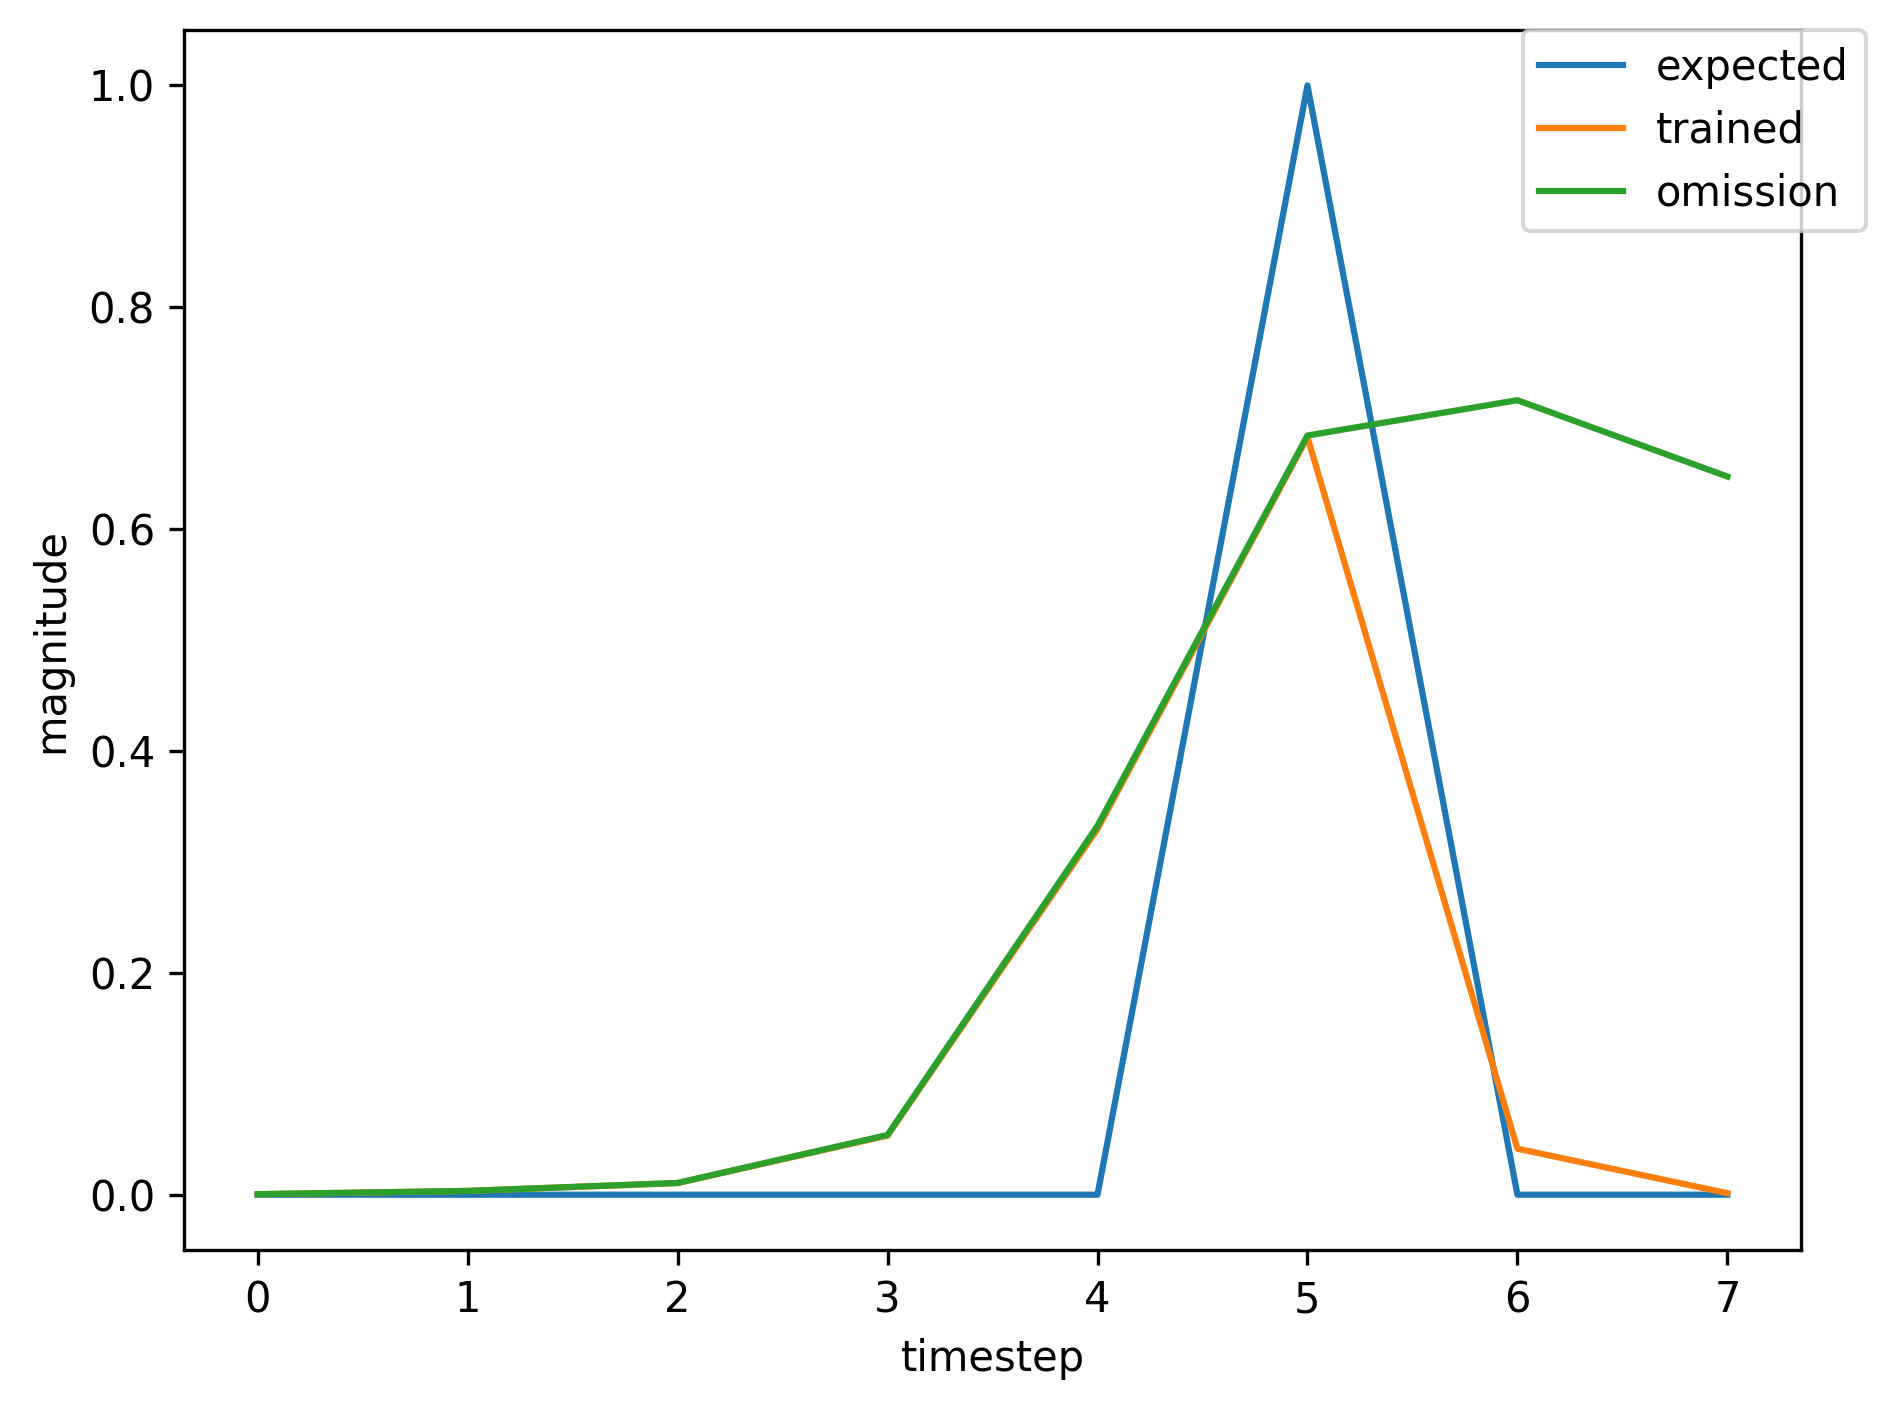

The file beside this chart, header and first rows:
, input, expected_output, network_output
0, 1.0, 0, 0.0006529
1, 0.0, 0, 0.005273
2, 0.0, 0, 0.01908
3, 0.0, 0, 0.1218
4, 0.0, 0, 0.5554
5, 2.0, 1, 0.7531
6, 1.0, 0, 0.04445
7, 0.0, 0, 0.01896
8, 0.0, 0, 0.01613
9, 0.0, 0, 0.05032
10, 0.0, 0, 0.2451
11, 2.0, 1, 0.5742
12, 0.0, 0, 0.02911
13, 0.0, 0, 0.000873
14, 1.0, 0, 0.0003731
15, 0.0, 0, 0.002895
16, 0.0, 0, 0.008541
17, 0.0, 0, 0.03945
18, 0.0, 0, 0.2487
19, 2.0, 1, 0.6351
20, 0.0, 0, 0.03911
21, 1.0, 0, 0.001327
22, 0.0, 0, 0.004394
23, 0.0, 0, 0.01238
24, 0.0, 0, 0.06565
25, 0.0, 0, 0.3919
26, 2.0, 1, 0.7147
27, 0.0, 0, 0.04451
28, 1.0, 0, 0.001495
29, 0.0, 0, 0.004582
30, 0.0, 0, 0.01263
31, 0.0, 0, 0.0664
32, 0.0, 0, 0.3906
33, 2.0, 1, 0.7098
34, 1.0, 0, 0.04323
35, 0.0, 0, 0.0188
36, 0.0, 0, 0.01712
37, 0.0, 0, 0.05769
38, 0.0, 0, 0.2917
39, 2.0, 1, 0.6247
40, 0.0, 0, 0.03334
41, 1.0, 0, 0.001018
42, 0.0, 0, 0.003611
43, 0.0, 0, 0.00986
44, 0.0, 0, 0.04738
45, 0.0, 0, 0.2969
46, 2.0, 1, 0.6682
47, 1.0, 0, 0.04123
48, 0.0, 0, 0.01796
49, 0.0, 0, 0.01712
50, 0.0, 0, 0.06033
51, 0.0, 0, 0.3133
52, 2.0, 1, 0.6486
53, 1.0, 0, 0.03606
54, 0.0, 0, 0.01482
55, 0.0, 0, 0.01419
56, 0.0, 0, 0.04876
57, 0.0, 0, 0.2625
58, 2.0, 1, 0.6195
59, 0.0, 0, 0.03503
... 310 more rows
